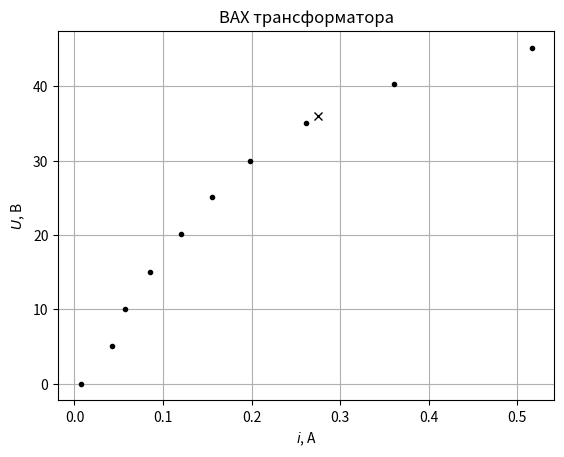

Recreate this plot in Python.
'''
Лабораторная работа № 4
ИССЛЕДОВАНИЕ ПЕРЕХОДНЫХ ПРОЦЕССОВ
ПРИ ВКЛЮЧЕНИИ ТРАНСФОРМАТОРА
ЦЕЛЬ РАБОТЫ
Исследование характера изменения тока включения трансформатора в зависимости от режима работы вторичных обмоток (холостой ход,
нагрузочный режим), а также от момента включения трансформатора в
сеть.
ЗАДАНИЕ
1. Путем осциллографирования тока первичной обмотки трансформатора изучить характер изменения мгновенного значения тока
трансформатора при включении его в сеть.
2. Оценить влияние загрузки трансформатора на переходный процесс, уделить особое внимание включению в режиме холостого хода
при возможности появления бросков тока намагничивания.
'''

from numpy import array, round, sqrt, average, linspace, where
from matplotlib.pyplot import plot, grid, show, savefig, title, xlabel, ylabel
from scipy.interpolate import CubicSpline, Akima1DInterpolator


u = array([[45.4, 40.5, 35.2, 30, 25.3, 20.2, 15.1, 10.1, 5, 0],
           [0, 5, 10, 15, 20, 25, 30, 35, 40, 45]])

u_av = (u[1] + u[0, ::-1]) / 2
u_n = 36
i = sqrt(2)*array([[0.36, 0.25, 0.19, 0.14, 0.11, 0.09, 0.06, 0.04, 0.03, 0.01],
                   [0, 0.03, 0.04, 0.06, 0.08, 0.11, 0.14, 0.18, 0.26, 0.37]])
i_av = (i[1] + i[0, ::-1]) / 2

x = linspace(i_av[0], i_av[-1], 500)

# f = CubicSpline(i_av, u_av, bc_type='natural')
f = CubicSpline(i_av, u_av)
# f = Akima1DInterpolator(i_av, u_av)

u = f(x)
i_n = x[where(round(u, 1) == u_n)][0]
#
# u[] =
# plot(u, sqrt(2)*i, 'k')
# plot(x, u, 'k')
plot(i_n, u_n, 'xk')
plot(i_av, u_av, '.k')

grid()
title('ВАХ трансформатора')
xlabel('$i$, А')
ylabel('$U$, В')
# show()
savefig(r'C:\Users\<user>\Documents\Учёба\6 семестр\Переходные процессы\ЛР\ЛР 4\Точки ВАХ.png', dpi=600)
print(i)
